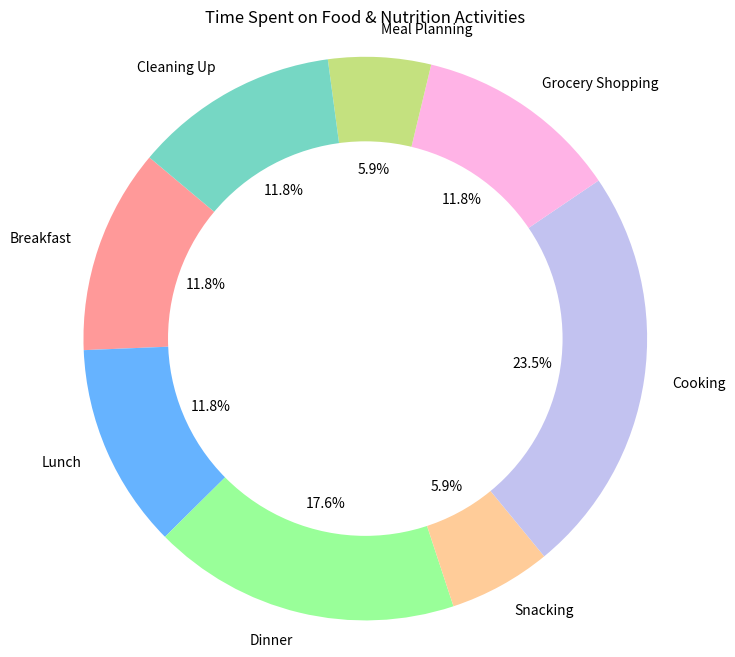

Recreate this plot in Python.

import matplotlib.pyplot as plt

# Data to plot
categories = ['Breakfast', 'Lunch', 'Dinner', 'Snacking', 'Cooking', 'Grocery Shopping', 'Meal Planning', 'Cleaning Up']
time_spent = [1, 1, 1.5, 0.5, 2, 1, 0.5, 1]
colors = ['#ff9999', '#66b3ff', '#99ff99', '#ffcc99', '#c2c2f0', '#ffb3e6', '#c4e17f', '#76d7c4']

# Plot pie chart
plt.figure(figsize=(8, 8))
plt.pie(time_spent, labels=categories, colors=colors, autopct='%1.1f%%', startangle=140)

# Draw a circle at the center of pie to make it look like a donut
centre_circle = plt.Circle((0,0),0.70,fc='white')
fig = plt.gcf()
fig.gca().add_artist(centre_circle)

# Equal aspect ratio ensures that pie is drawn as a circle.
plt.axis('equal')

plt.title('Time Spent on Food & Nutrition Activities')
plt.show()
